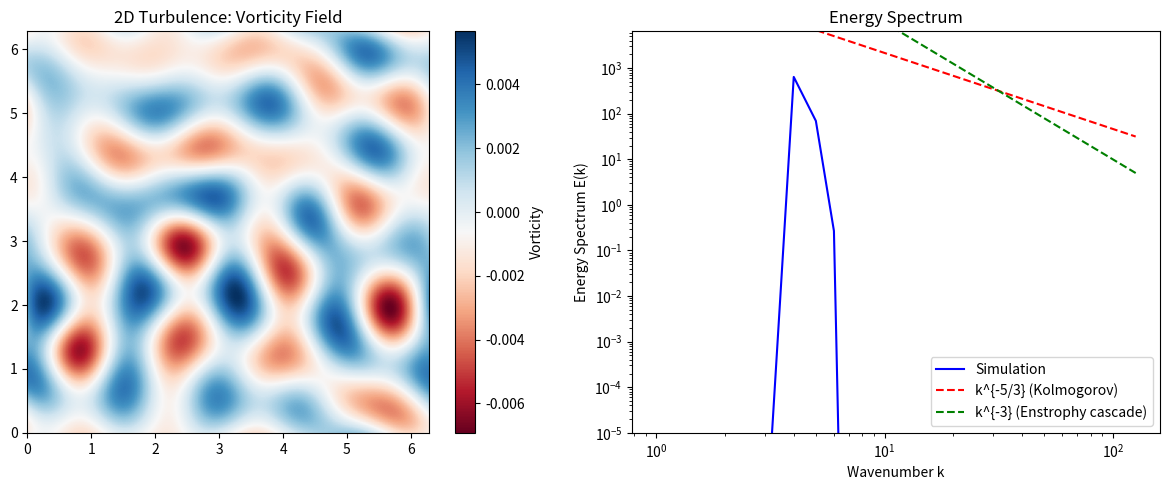

This chart was generated by the following Python code:
%matplotlib inline
import numpy as np
import matplotlib.pyplot as plt

def simulate_2d_turbulence():
    # 2D pseudo-spectral turbulence simulation
    # Solves the 2D vorticity equation with forcing and hyperviscosity
    N = 256
    L = 2 * np.pi
    k = np.fft.fftfreq(N, L / (2 * np.pi * N))
    kx, ky = np.meshgrid(k, k)
    ksq = kx**2 + ky**2
    ksq[0, 0] = 1e-10  # Prevent division by zero
    
    # Hyperviscosity (to absorb energy at high k)
    nu = 1e-4
    hyper_order = 4
    dissipation = np.exp(-nu * (ksq**(hyper_order)) * 0.01) # integrating factor step

    # Initial vorticity in Fourier space
    omega_hat = np.zeros((N, N), dtype=complex)
    
    # Forcing band
    kf1, kf2 = 4.0, 6.0
    forcing_mask = (ksq >= kf1**2) & (ksq <= kf2**2)
    
    dt = 0.01
    steps = 1000
    
    for i in range(steps):
        # Compute velocity
        psi_hat = -omega_hat / ksq
        u_hat = 1j * ky * psi_hat
        v_hat = -1j * kx * psi_hat
        
        u = np.real(np.fft.ifft2(u_hat))
        v = np.real(np.fft.ifft2(v_hat))
        omega = np.real(np.fft.ifft2(omega_hat))
        
        # Compute nonlinear term: u * d(omega)/dx + v * d(omega)/dy
        domegadx_hat = 1j * kx * omega_hat
        domegady_hat = 1j * ky * omega_hat
        
        domegadx = np.real(np.fft.ifft2(domegadx_hat))
        domegady = np.real(np.fft.ifft2(domegady_hat))
        
        nonlinear = u * domegadx + v * domegady
        nonlinear_hat = np.fft.fft2(nonlinear)
        
        # Add random forcing at intermediate scales
        forcing_hat = (np.random.randn(N, N) + 1j * np.random.randn(N, N)) * forcing_mask
        forcing_hat *= 100.0 * np.sqrt(dt) # scale forcing
        
        # Time integration (Euler for simplicity in this demo)
        omega_hat = omega_hat - dt * nonlinear_hat + forcing_hat
        # Apply hyperviscosity
        omega_hat = omega_hat * dissipation
        
        omega_hat[0, 0] = 0.0 # zero mean vorticity
        
    # Calculate energy spectrum
    energy_hat = 0.5 * (np.abs(u_hat)**2 + np.abs(v_hat)**2)
    
    # Binning energy spectrum
    k_bins = np.arange(1, N//2)
    E_k = np.zeros(len(k_bins)-1)
    k_vals = np.sqrt(ksq)
    
    for i in range(len(k_bins)-1):
        mask = (k_vals >= k_bins[i]) & (k_vals < k_bins[i+1])
        E_k[i] = np.sum(energy_hat[mask])
        
    # Plotting
    fig, (ax1, ax2) = plt.subplots(1, 2, figsize=(12, 5))
    
    omega_final = np.real(np.fft.ifft2(omega_hat))
    im = ax1.imshow(omega_final, cmap='RdBu', extent=[0, L, 0, L])
    plt.colorbar(im, ax=ax1, label='Vorticity')
    ax1.set_title('2D Turbulence: Vorticity Field')
    
    # Plot spectrum
    kc = k_bins[:-1]
    ax2.loglog(kc, E_k, 'b-', label='Simulation')
    ax2.loglog(kc, 1e5 * kc**(-5/3), 'r--', label='k^{-5/3} (Kolmogorov)')
    ax2.loglog(kc, 1e7 * kc**(-3.0), 'g--', label='k^{-3} (Enstrophy cascade)')
    ax2.set_xlabel('Wavenumber k')
    ax2.set_ylabel('Energy Spectrum E(k)')
    ax2.set_title('Energy Spectrum')
    ax2.set_ylim(1e-5, np.max(E_k)*10)
    ax2.legend()
    
    plt.tight_layout()
    plt.savefig('Fluidos_Turbulencia_Kolmogorov.png')
    plt.show()

if __name__ == '__main__':
    simulate_2d_turbulence()
